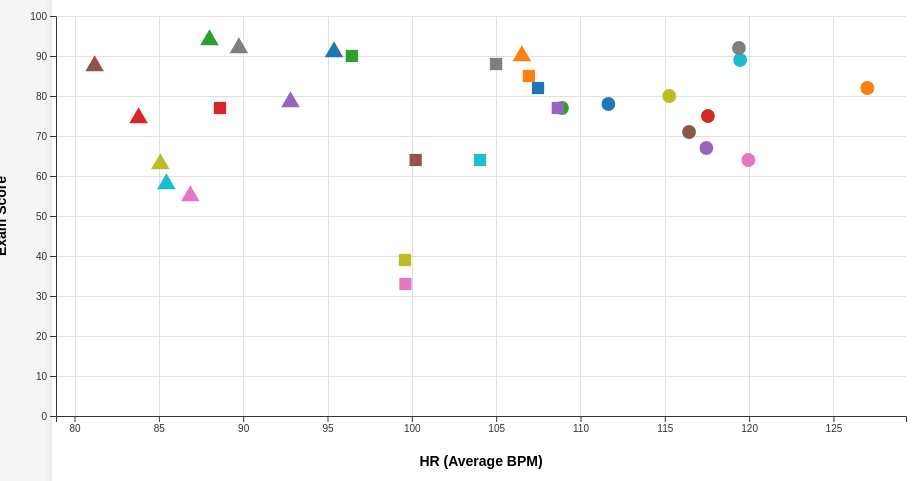
D3 v7 page, settled after 480 driven frames (8 s of simulated time); the page loaded 1 data file(s).


// ── visualization.js
// Configuration
const margin = { top: 40, right: 40, bottom: 60, left: 70 };
const width = 960 - margin.left - margin.right;
const height = 500 - margin.top - margin.bottom;

// Colors for different students
const studentColors = {
  S01: "#1f77b4", // blue
  S02: "#ff7f0e", // orange
  S03: "#2ca02c", // green
  S04: "#d62728", // red
  S05: "#9467bd", // purple
  S06: "#8c564b", // brown
  S07: "#e377c2", // pink
  S08: "#7f7f7f", // gray
  S09: "#bcbd22", // olive
  S10: "#17becf", // cyan
};

// Shapes for different exams
const examShapes = {
  "Midterm 1": d3.symbolCircle,
  "Midterm 2": d3.symbolSquare,
  Final: d3.symbolTriangle,
};

// Units for each measure
const measureUnits = {
  HR: "BPM",
  EDA: "μS",
  TEMP: "°C",
  BVP: "a.u.",
};

// Labels for each statistical measure
const statLabels = {
  avg: "Average",
  median: "Median",
  max: "Maximum",
  min: "Minimum",
  q1: "1st Quartile",
  q3: "3rd Quartile",
  range: "Range",
  iqr: "IQR",
};

// Set up the SVG when document is ready
document.addEventListener("DOMContentLoaded", function () {
  // Set up the SVG
  const svg = d3
    .select("#chart")
    .attr("width", width + margin.left + margin.right)
    .attr("height", height + margin.top + margin.bottom)
    .append("g")
    .attr("transform", `translate(${margin.left},${margin.top})`);

  // Add grid lines container (added before other elements so it's in the background)
  const grid = svg.append("g").attr("class", "grid");

  // Add X axis label
  svg
    .append("text")
    .attr("class", "axis-label x-label")
    .attr("text-anchor", "middle")
    .attr("x", width / 2)
    .attr("y", height + margin.bottom - 10)
    .text("Heart Rate (BPM)");

  // Add Y axis label
  svg
    .append("text")
    .attr("class", "axis-label y-label")
    .attr("text-anchor", "middle")
    .attr("transform", "rotate(-90)")
    .attr("x", -height / 2)
    .attr("y", -margin.left + 20)
    .text("Exam Score");

  // Create tooltip
  const tooltip = d3
    .select("body")
    .append("div")
    .attr("class", "tooltip")
    .style("opacity", 0);

  // Define scales
  const xScale = d3.scaleLinear().range([0, width]);
  const yScale = d3.scaleLinear().domain([0, 100]).range([height, 0]);

  // Define axes
  const xAxis = d3.axisBottom(xScale);
  const yAxis = d3.axisLeft(yScale);

  // Add axes to SVG
  const gxAxis = svg
    .append("g")
    .attr("class", "x-axis")
    .attr("transform", `translate(0,${height})`)
    .call(xAxis);

  const gyAxis = svg.append("g").attr("class", "y-axis").call(yAxis);

  // Create functions for grid lines
  function xGridLines() {
    return d3.axisBottom(xScale).tickSize(-height).tickFormat("");
  }

  function yGridLines() {
    return d3.axisLeft(yScale).tickSize(-width).tickFormat("");
  }

  // Add the X grid lines
  const xGrid = grid
    .append("g")
    .attr("class", "grid x-grid")
    .attr("transform", `translate(0,${height})`)
    .call(xGridLines());

  // Add the Y grid lines
  const yGrid = grid
    .append("g")
    .attr("class", "grid y-grid")
    .call(yGridLines());

  // Variables to store data and current selection
  let data;
  let currentMeasure = "HR";
  let currentStat = "avg";

  // Create symbol generator
  const symbolGenerator = d3.symbol().size(150);

  // Helper function to check if a value is valid for plotting
  function isValidValue(value) {
    return (
      value !== null &&
      value !== undefined &&
      value !== "NaN" &&
      !isNaN(value) &&
      isFinite(value)
    );
  }

  // Helper function to format measurement values with appropriate precision
  function formatMeasureValue(value, measure) {
    if (!isValidValue(value)) return "N/A";

    // Use more decimal places for small values like BVP
    if (measure === "BVP" || Math.abs(value) < 0.1) {
      return value.toFixed(4);
    } else if (Math.abs(value) < 1) {
      return value.toFixed(3);
    } else {
      return value.toFixed(2);
    }
  }

  // Helper to compute derived statistical measures if not directly in the data
  function computeStatValue(studentId, examType, measure, stat) {
    // First try to get the direct value from the data
    const baseKey = `${measure}_${stat}`;

    // Filter to get all data points for this student and exam
    const studentExamData = data.filter(
      (d) => d.student_id === studentId && d.exam_type === examType
    );

    if (!studentExamData.length) return NaN;

    // If the stat is available directly, return it
    if (studentExamData[0][baseKey] !== undefined) {
      return studentExamData[0][baseKey];
    }

    // For derived stats that need computation
    const dataPoints = [];
    for (let point of studentExamData) {
      for (let key in point) {
        if (
          key.startsWith(`${measure}_`) &&
          key !== `${measure}_avg` &&
          isValidValue(point[key])
        ) {
          dataPoints.push(point[key]);
        }
      }
    }

    if (!dataPoints.length) return NaN;

    // Sort data for quartiles and median
    const sortedData = [...dataPoints].sort((a, b) => a - b);

    switch (stat) {
      case "median":
        const mid = Math.floor(sortedData.length / 2);
        return sortedData.length % 2 !== 0
          ? sortedData[mid]
          : (sortedData[mid - 1] + sortedData[mid]) / 2;
      case "max":
        return Math.max(...dataPoints);
      case "min":
        return Math.min(...dataPoints);
      case "q1":
        return sortedData[Math.floor(sortedData.length * 0.25)];
      case "q3":
        return sortedData[Math.floor(sortedData.length * 0.75)];
      case "range":
        return Math.max(...dataPoints) - Math.min(...dataPoints);
      case "iqr":
        const q1 = sortedData[Math.floor(sortedData.length * 0.25)];
        const q3 = sortedData[Math.floor(sortedData.length * 0.75)];
        return q3 - q1;
      default:
        return NaN;
    }
  }

  // Load and process the data
  d3.json("processed_data.json")
    .then((jsonData) => {
      console.log("Raw data loaded:", jsonData);
      data = jsonData;

      // Clean data - convert string "NaN" to actual NaN for D3
      data.forEach((d) => {
        for (let key in d) {
          if (d[key] === "NaN") {
            d[key] = NaN;
          }
        }
      });

      // Create the student legend
      createStudentLegend();

      d3.select(".loading").remove();
      updateVisualization();

      // Add event listeners
      d3.select("#measure-select").on("change", function () {
        currentMeasure = d3.select(this).property("value");
        updateVisualization();
      });

      d3.select("#stat-select").on("change", function () {
        currentStat = d3.select(this).property("value");
        updateVisualization();
      });
    })
    .catch((error) => {
      console.error("Error loading data:", error);
      d3.select(".loading").text(
        "Error loading data. Please check console for details."
      );
    });

  // Function to create the student legend
  function createStudentLegend() {
    const studentIds = [...new Set(data.map((d) => d.student_id))].sort();
    const legendContainer = d3.select("#student-legend");

    legendContainer.selectAll("*").remove();

    studentIds.forEach((studentId) => {
      const legendItem = legendContainer
        .append("div")
        .attr("class", "legend-item student-legend-item");

      legendItem
        .append("div")
        .attr("class", "legend-color")
        .style("background-color", studentColors[studentId]);

      legendItem.append("div").text(studentId);
    });
  }

  function updateVisualization() {
    // Prepare the data with computed statistics if needed
    const preparedData = data.map((d) => {
      const measuredValue = computeStatValue(
        d.student_id,
        d.exam_type,
        currentMeasure,
        currentStat
      );
      return {
        ...d,
        currentValue: measuredValue,
      };
    });

    // Filter out data points without valid values
    const validData = preparedData.filter((d) => isValidValue(d.currentValue));

    console.log(
      `Filtered data for ${currentMeasure} ${currentStat}:`,
      validData.length,
      "valid points"
    );

    if (validData.length === 0) {
      console.warn("No valid data points found for the current selection");
    }

    // Update x axis label with proper unit
    const unit = measureUnits[currentMeasure] || "";
    const statLabel = statLabels[currentStat] || currentStat;
    d3.select(".x-label").text(`${currentMeasure} (${statLabel} ${unit})`);

    // Update x scale domain based on data
    const xMin = d3.min(validData, (d) => d.currentValue);
    const xMax = d3.max(validData, (d) => d.currentValue);

    // Add padding to domain and handle case where min/max are the same
    let xPadding = 0.1;
    if (xMin === xMax) {
      xScale.domain([xMin * 0.9, xMin * 1.1].filter(isValidValue));
    } else {
      const range = xMax - xMin;
      xPadding = range * 0.05;
      xScale.domain([xMin - xPadding, xMax + xPadding]);
    }

    // Update axes with transition
    svg.select(".x-axis").transition().duration(750).call(xAxis);

    // Update grid lines
    svg.select(".x-grid").transition().duration(750).call(xGridLines());
    svg.select(".y-grid").transition().duration(750).call(yGridLines());

    // Select all data points
    const points = svg
      .selectAll(".data-point")
      .data(validData, (d) => `${d.student_id}-${d.exam_type}`);

    // Exit points that no longer exist
    points.exit().transition().duration(750).style("opacity", 0).remove();

    // Update existing points
    points
      .transition()
      .duration(750)
      .attr(
        "transform",
        (d) => `translate(${xScale(d.currentValue)}, ${yScale(d.grade)})`
      )
      .attr("fill", (d) => studentColors[d.student_id]);

    // Enter new points
    points
      .enter()
      .append("path")
      .attr("class", "data-point")
      .attr("d", (d) =>
        symbolGenerator.type(examShapes[d.exam_type] || d3.symbolCircle)()
      )
      .attr(
        "transform",
        (d) => `translate(${xScale(d.currentValue)}, ${yScale(d.grade)})`
      )
      .attr("fill", (d) => studentColors[d.student_id])
      .style("opacity", 0)
      .on("mouseover", function (event, d) {
        tooltip.transition().duration(200).style("opacity", 0.9);
        tooltip
          .html(
            `
            <strong>Student:</strong> ${d.student_id}<br/>
            <strong>Exam:</strong> ${d.exam_type}<br/>
            <strong>Score:</strong> ${d.grade.toFixed(1)}<br/>
            <strong>${statLabel} ${currentMeasure}:</strong> ${formatMeasureValue(d.currentValue, currentMeasure)} ${unit}
            `
          )
          .style("left", event.pageX + 10 + "px")
          .style("top", event.pageY - 28 + "px");
      })
      .on("mouseout", function () {
        tooltip.transition().duration(500).style("opacity", 0);
      })
      .transition()
      .duration(750)
      .style("opacity", 1);
  }
});


### data: processed_data.json
[
 {
  "student_id": "S01",
  "exam_type": "Midterm 1",
  "grade": 78.0,
  "HR_avg": 111.7,
  "HR_period1": 127.7,
  "HR_period2": 126.1,
  "HR_period3": 81.18,
  "EDA_avg": 0.4791,
  "EDA_period1": 0.02365,
  "EDA_period2": 0.1328,
  "EDA_period3": 1.281,
  "TEMP_avg": 24.87,
  "TEMP_period1": 23.0,
  "TEMP_period2": 23.71,
  "TEMP_period3": 27.89,
  "BVP_avg": 1.4380787037037433e-05,
  "BVP_period1": -7.638888888889148e-06,
  "BVP_period2": 0.000192,
  "BVP_period3": -0.0001412
 },
 {
  "student_id": "S01",
  "exam_type": "Midterm 2",
  "grade": 82.0,
  "HR_avg": 107.5,
  "HR_period1": 125.6,
  "HR_period2": 94.34,
  "HR_period3": 102.5,
  "EDA_avg": 0.1212,
  "EDA_period1": 0.02265,
  "EDA_period2": 0.1573,
  "EDA_period3": 0.1837,
  "TEMP_avg": 26.38,
  "TEMP_period1": 20.44,
  "TEMP_period2": 27.32,
  "TEMP_period3": 31.39,
  "BVP_avg": -0.003074,
  "BVP_period1": 0.0005675,
  "BVP_period2": -0.0007412,
  "BVP_period3": -0.009047
 },
 {
  "student_id": "S01",
  "exam_type": "Final",
  "grade": 91.0,
  "HR_avg": 95.38,
  "HR_period1": 101.1,
  "HR_period2": 96.25,
  "HR_period3": 88.82,
  "EDA_avg": 0.1673,
  "EDA_period1": 0.1114,
  "EDA_period2": 0.1859,
  "EDA_period3": 0.2046,
  "TEMP_avg": 29.18,
  "TEMP_period1": 27.45,
  "TEMP_period2": 30.4,
  "TEMP_period3": 29.69,
  "BVP_avg": 0.0003444,
  "BVP_period1": 0.0006595,
  "BVP_period2": -0.000848,
  "BVP_period3": 0.001222
 },
 {
  "student_id": "S10",
  "exam_type": "Midterm 1",
  "grade": 89.0,
  "HR_avg": 119.5,
  "HR_period1": 131.3,
  "HR_period2": 133.7,
  "HR_period3": 93.37,
  "EDA_avg": 0.1323,
  "EDA_period1": 0.01907,
  "EDA_period2": 0.0554,
  "EDA_period3": 0.3224,
  "TEMP_avg": 24.27,
  "TEMP_period1": 22.63,
  "TEMP_period2": 23.11,
  "TEMP_period3": 27.05,
  "BVP_avg": -1.909722222221302e-06,
  "BVP_period1": -3.6024305555554755e-05,
  "BVP_period2": 0.0007127,
  "BVP_period3": -0.0006824
 },
 {
  "student_id": "S10",
  "exam_type": "Midterm 2",
  "grade": 64.0,
  "HR_avg": 104.0,
  "HR_period1": 127.5,
  "HR_period2": 97.72,
  "HR_period3": 86.91,
  "EDA_avg": 0.1881,
  "EDA_period1": 0.01844,
  "EDA_period2": 0.2394,
  "EDA_period3": 0.3064,
  "TEMP_avg": 26.47,
  "TEMP_period1": 20.48,
  "TEMP_period2": 28.47,
  "TEMP_period3": 30.46,
  "BVP_avg": -0.001144,
  "BVP_period1": 0.0008673,
  "BVP_period2": 0.002203,
  "BVP_period3": -0.006502
 },
 {
  "student_id": "S10",
  "exam_type": "Final",
  "grade": 58.0,
  "HR_avg": 85.45,
  "HR_period1": 89.79,
  "HR_period2": 85.09,
  "HR_period3": 81.46,
  "EDA_avg": 0.1756,
  "EDA_period1": 0.1247,
  "EDA_period2": 0.1754,
  "EDA_period3": 0.2267,
  "TEMP_avg": 29.63,
  "TEMP_period1": 27.02,
  "TEMP_period2": 30.74,
  "TEMP_period3": 31.14,
  "BVP_avg": 0.0002603,
  "BVP_period1": 0.003823,
  "BVP_period2": -0.006296,
  "BVP_period3": 0.003254
 },
 {
  "student_id": "S02",
  "exam_type": "Midterm 1",
  "grade": 82.0,
  "HR_avg": 127.0,
  "HR_period1": 142.7,
  "HR_period2": 146.5,
  "HR_period3": 91.88,
  "EDA_avg": 0.1645,
  "EDA_period1": 0.0115,
  "EDA_period2": 0.01248,
  "EDA_period3": 0.4694,
  "TEMP_avg": 24.73,
  "TEMP_period1": 23.09,
  "TEMP_period2": 23.46,
  "TEMP_period3": 27.64,
  "BVP_avg": 7.954282407407468e-05,
  "BVP_period1": 3.7326388888893474e-06,
  "BVP_period2": -8.680555555555542e-06,
  "BVP_period3": 0.0002436
 },
 {
  "student_id": "S02",
  "exam_type": "Midterm 2",
  "grade": 85.0,
  "HR_avg": 106.9,
  "HR_period1": 131.1,
  "HR_period2": 98.62,
  "HR_period3": 91.07,
  "EDA_avg": 0.1155,
  "EDA_period1": 0.01966,
  "EDA_period2": 0.1194,
  "EDA_period3": 0.2074,
  "TEMP_avg": 28.24,
  "TEMP_period1": 20.69,
  "TEMP_period2": 30.14,
  "TEMP_period3": 33.91,
  "BVP_avg": 0.0006498,
  "BVP_period1": -0.01641,
  "BVP_period2": 0.02483,
  "BVP_period3": -0.006472
 },
 "... 22 more items"
]